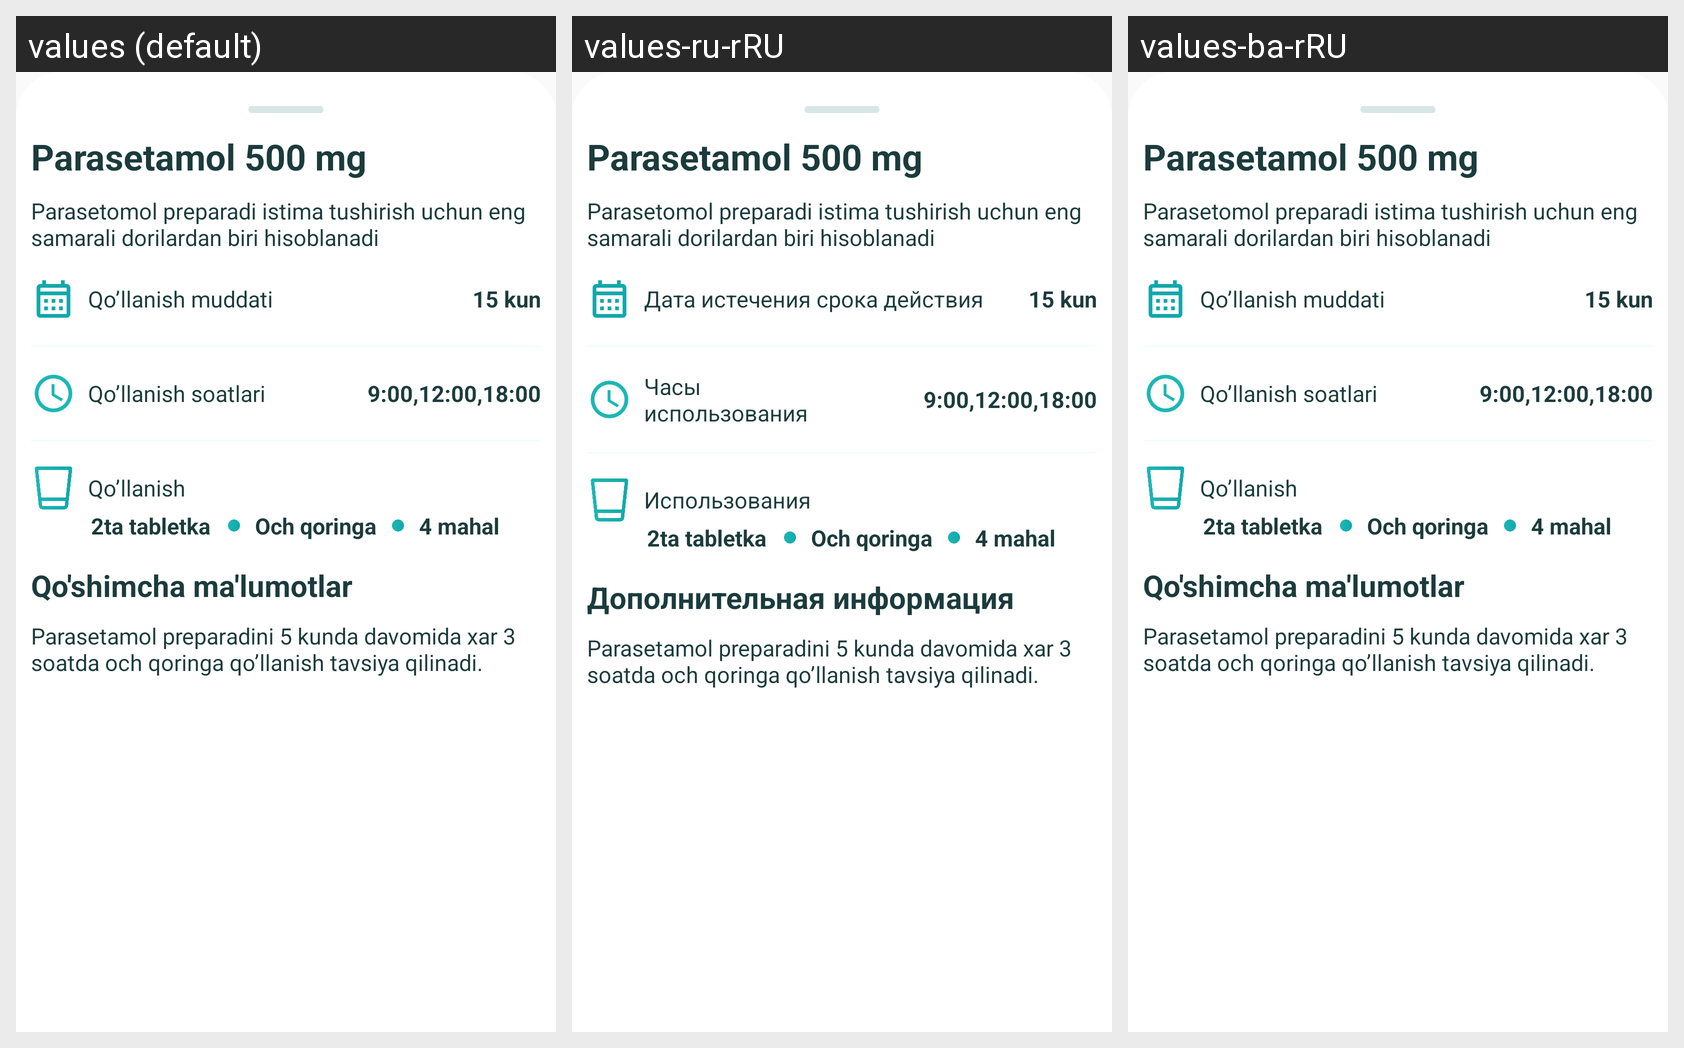

The Android screen below is rendered under several locales of the same app. Produce the string resources it draws, with the default and per-locale values.
Android screen res/layout/davolanish_info_dialog.xml rendered under 3 locales, left to right: values (default), values-ru-rRU, values-ba-rRU. Device: Nexus 5 (rendered at 1080×1920; each locale shown at half size, 540×960, under a caption strip naming it); theme Theme.VitaInLine.
Strings drawn on this screen, with the default value and each locale's value (text and hints the layout hard-codes appear in the picture but are not listed):

dialog_period_date
  values: Qo’llanish muddati
  values-ru-rRU: Дата истечения срока действия
  values-ba-rRU: Qo’llanish muddati  [not translated; the default value is used]

dialog_apply_time
  values: Qo’llanish soatlari
  values-ru-rRU: Часы использования
  values-ba-rRU: Qo’llanish soatlari  [not translated; the default value is used]

dialog_apply_text
  values: Qo’llanish
  values-ru-rRU: Использования
  values-ba-rRU: Qo’llanish  [not translated; the default value is used]

dialog_extra_desc_title
  values: Qo'shimcha ma'lumotlar
  values-ru-rRU: Дополнительная информация
  values-ba-rRU: Qo'shimcha ma'lumotlar  [not translated; the default value is used]
